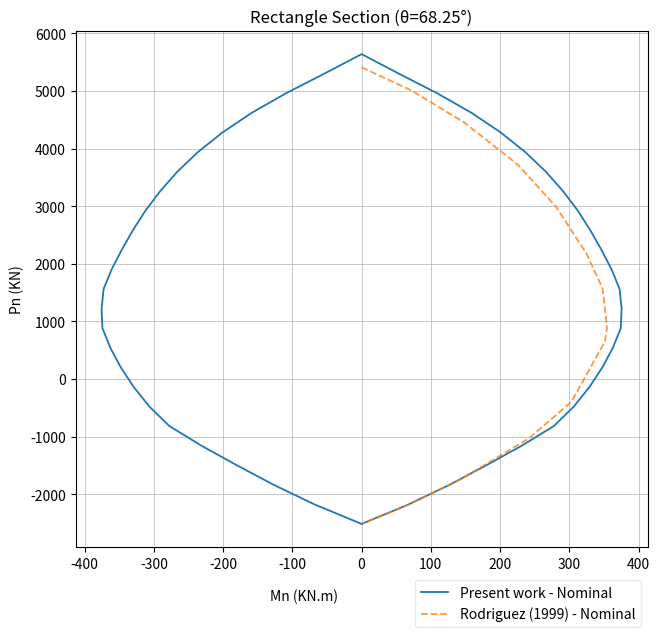

This chart was generated by the following Python code: (Note: this script raises an exception after producing the figure.)
import matplotlib.pyplot as plt
import matplotlib as mpl
from pathlib import Path

#Convert text to vector paths (ensures the layout looks the same on any PC)
mpl.rcParams['svg.fonttype'] = 'path'

pixel_width = 671
pixel_height = 647
my_dpi = 100

# Sample data
MnSaka = [0.0243081450846927,68.1957397475182,127.106081464034,180.272624609923,231.445208974031,277.589663129792,306.574832577371,329.149792909659,347.700617437418,362.836081799766,374.254153829352,375.428181900119,372.495673823334,360.963909047471,346.326181310503,330.27927530652,312.203978509408,290.860086092627,265.879955527416,236.206199594455,200.804501212057,158.692021987169,109.18070719963,53.9147005465996,0.000286654899739198,-0.000286654899872451,-53.9147005465997,-109.18070719963,-158.692021987169,-200.804501212057,-236.206199594455,-265.879955527416,-290.860086092627,-312.203978509408,-330.27927530652,-346.326181310503,-360.963909047471,-372.495673823334,-375.428181900119,-374.254153829352,-362.836081799766,-347.700617437418,-329.149792909659,-306.574832577371,-277.589663129792,-231.445208974031,-180.272624609923,-127.106081464034,-68.1957397475183,-0.0243081450846927,0.0243081450846927]
PnSaka = [-2515.33880433413,-2175.54215276919,-1835.74507476269,-1495.94881274083,-1156.15219302208,-816.356419194308,-476.558892719225,-136.761649505626,203.034408332553,542.831721875892,882.627712580354,1222.42437469473,1562.22096095137,1902.01766537686,2241.81436532603,2581.61097346691,2921.40762079439,3261.20432409614,3601.0009240074,3940.79757579744,4280.59422323505,4620.39108402358,4960.18755510213,5299.98416168187,5639.78083291128,5639.78083291128,5299.98416168187,4960.18755510213,4620.39108402358,4280.59422323505,3940.79757579744,3601.0009240074,3261.20432409614,2921.40762079439,2581.61097346691,2241.81436532603,1902.01766537686,1562.22096095137,1222.42437469473,882.627712580354,542.831721875892,203.034408332553,-136.761649505626,-476.558892719225,-816.356419194308,-1156.15219302208,-1495.94881274083,-1835.74507476269,-2175.54215276919,-2515.33880433413,-2515.33880433413]
MnSPC = [0,72.5377071005918,148.418165680473,225.97,280.791124260356,324.581168639054,347.980428994082,354.331656804733,351.323180473373,302.853284023669,241.012381656805,143.069763313609,56.4925,0.334275147928994]
PnSPC = [5410.56447851729,5005.84016512216,4451.217957877,3716.7182780118,2989.71349283909,2180.26486604886,1573.17839595619,891.142978938499,651.306348778433,-397.978908171862,-1035.04495703454,-1739.56505812974,-2241.72300252738,-2511.53921145745]

# Create figure and axes
fig, ax = plt.subplots(
    figsize=(pixel_width / my_dpi, pixel_height / my_dpi), 
    dpi=my_dpi
)

# Call plot() multiple times on the same ax object
ax.plot(MnSaka, PnSaka, label='Present work - Nominal', color='#1f77b4', linestyle='-', linewidth=1.3)
ax.plot(MnSPC, PnSPC, label='Rodriguez (1999) - Nominal', color='#ff7f0e', linestyle='--', linewidth=1.3, alpha=0.8)

# Customize chart
ax.set_title("Rectangle Section (θ=68.25°)")
ax.set_xlabel("Mn (KN.m)")
ax.xaxis.set_label_coords(0.4, -0.08)
ax.set_ylabel("Pn (KN)")
ax.legend()  # Displays the labels assigned above

# add grid
ax.grid(linewidth=0.5)

# move legend to the upper right
ax.legend(loc='upper right', bbox_to_anchor=(1, -0.05), framealpha=0.4)
plt.tight_layout()

script_dir = Path(__file__).resolve().parent
save_path = script_dir / "diagram-rectangle.svg"
plt.savefig(save_path, bbox_inches="tight", pad_inches=0)

# Render plot
plt.show()
